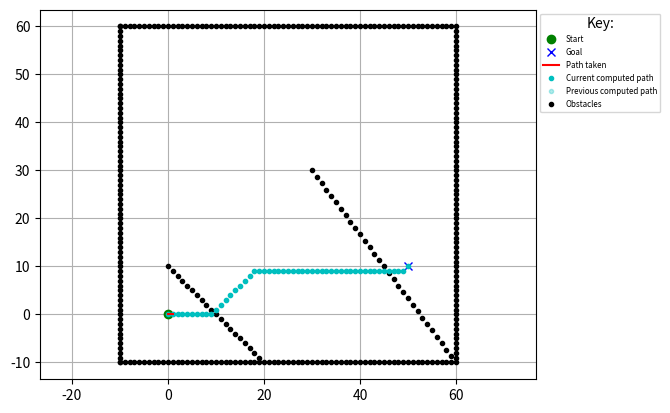

The matplotlib source for this figure: (Note: this script raises an exception after producing the figure.)
"""
D* Lite grid planning
[redacted]
Link to papers:
D* Lite (Link: http://idm-lab.org/bib/abstracts/papers/aaai02b.pd)
Improved Fast Replanning for Robot Navigation in Unknown Terrain
(Link: http://www.cs.cmu.edu/~maxim/files/dlite_icra02.pdf)
Implemented maintaining similarity with the pseudocode for understanding.
Code can be significantly optimized by using a priority queue for U, etc.
Avoiding additional imports based on repository philosophy.
"""
import math
import matplotlib.pyplot as plt
import random

show_animation = True
pause_time = 0.001
p_create_random_obstacle = 0


class Node:
    def __init__(self, x: int = 0, y: int = 0, cost: float = 0.0):
        self.x = x
        self.y = y
        self.cost = cost


def add_coordinates(node1: Node, node2: Node):
    new_node = Node()
    new_node.x = node1.x + node2.x
    new_node.y = node1.y + node2.y
    new_node.cost = node1.cost + node2.cost
    return new_node


def compare_coordinates(node1: Node, node2: Node):
    return node1.x == node2.x and node1.y == node2.y


class DStarLite:

    # Please adjust the heuristic function (h) if you change the list of
    # possible motions
    motions = [
        Node(1, 0, 1),
        Node(0, 1, 1),
        Node(-1, 0, 1),
        Node(0, -1, 1),
        Node(1, 1, math.sqrt(2)),
        Node(1, -1, math.sqrt(2)),
        Node(-1, 1, math.sqrt(2)),
        Node(-1, -1, math.sqrt(2))
    ]

    def __init__(self, ox: list, oy: list):
        # Ensure that within the algorithm implementation all node coordinates
        # are indices in the grid and extend
        # from 0 to abs(<axis>_max - <axis>_min)
        self.x_min_world = int(min(ox))
        self.y_min_world = int(min(oy))
        self.x_max = int(abs(max(ox) - self.x_min_world))
        self.y_max = int(abs(max(oy) - self.y_min_world))
        self.obstacles = [Node(x - self.x_min_world, y - self.y_min_world)
                          for x, y in zip(ox, oy)]
        self.start = Node(0, 0)
        self.goal = Node(0, 0)
        self.U = list()
        self.km = 0.0
        self.kold = 0.0
        self.rhs = list()
        self.g = list()
        self.detected_obstacles = list()
        if show_animation:
            self.detected_obstacles_for_plotting_x = list()
            self.detected_obstacles_for_plotting_y = list()

    def create_grid(self, val: float):
        grid = list()
        for _ in range(0, self.x_max):
            grid_row = list()
            for _ in range(0, self.y_max):
                grid_row.append(val)
            grid.append(grid_row)
        return grid

    def is_obstacle(self, node: Node):
        return any([compare_coordinates(node, obstacle)
                    for obstacle in self.obstacles]) or \
               any([compare_coordinates(node, obstacle)
                    for obstacle in self.detected_obstacles])

    def c(self, node1: Node, node2: Node):
        if self.is_obstacle(node2):
            # Attempting to move from or to an obstacle
            return math.inf
        new_node = Node(node1.x-node2.x, node1.y-node2.y)
        detected_motion = list(filter(lambda motion:
                                      compare_coordinates(motion, new_node),
                                      self.motions))
        return detected_motion[0].cost

    def h(self, s: Node):
        # Cannot use the 2nd euclidean norm as this might sometimes generate
        # heuristics that overestimate the cost, making them inadmissible,
        # due to rounding errors etc (when combined with calculate_key)
        # To be admissible heuristic should
        # never overestimate the cost of a move
        # hence not using the line below
        # return math.hypot(self.start.x - s.x, self.start.y - s.y)

        # Below is the same as 1; modify if you modify the cost of each move in
        # motion
        # return max(abs(self.start.x - s.x), abs(self.start.y - s.y))
        return 1

    def calculate_key(self, s: Node):
        return (min(self.g[s.x][s.y], self.rhs[s.x][s.y]) + self.h(s)
                + self.km, min(self.g[s.x][s.y], self.rhs[s.x][s.y]))

    def is_valid(self, node: Node):
        if 0 <= node.x < self.x_max and 0 <= node.y < self.y_max:
            return True
        return False

    def get_neighbours(self, u: Node):
        return [add_coordinates(u, motion) for motion in self.motions
                if self.is_valid(add_coordinates(u, motion))]

    def pred(self, u: Node):
        # Grid, so each vertex is connected to the ones around it
        return self.get_neighbours(u)

    def succ(self, u: Node):
        # Grid, so each vertex is connected to the ones around it
        return self.get_neighbours(u)

    def initialize(self, start: Node, goal: Node):
        self.start.x = start.x - self.x_min_world
        self.start.y = start.y - self.y_min_world
        self.goal.x = goal.x - self.x_min_world
        self.goal.y = goal.y - self.y_min_world
        self.U = list()  # Would normally be a priority queue
        self.km = 0.0
        self.rhs = self.create_grid(math.inf)
        self.g = self.create_grid(math.inf)
        self.rhs[self.goal.x][self.goal.y] = 0
        self.U.append((self.goal, self.calculate_key(self.goal)))
        self.detected_obstacles = list()

    def update_vertex(self, u: Node):
        if not compare_coordinates(u, self.goal):
            self.rhs[u.x][u.y] = min([self.c(u, sprime) +
                                      self.g[sprime.x][sprime.y]
                                      for sprime in self.succ(u)])
        if any([compare_coordinates(u, node) for node, key in self.U]):
            self.U = [(node, key) for node, key in self.U
                      if not compare_coordinates(node, u)]
            self.U.sort(key=lambda x: x[1])
        if self.g[u.x][u.y] != self.rhs[u.x][u.y]:
            self.U.append((u, self.calculate_key(u)))
            self.U.sort(key=lambda x: x[1])

    def compare_keys(self, key_pair1: tuple[float, float],
                     key_pair2: tuple[float, float]):
        return key_pair1[0] < key_pair2[0] or \
               (key_pair1[0] == key_pair2[0] and key_pair1[1] < key_pair2[1])

    def compute_shortest_path(self):
        self.U.sort(key=lambda x: x[1])
        while (len(self.U) > 0 and
               self.compare_keys(self.U[0][1],
                                 self.calculate_key(self.start))) or \
                self.rhs[self.start.x][self.start.y] != \
                self.g[self.start.x][self.start.y]:
            self.kold = self.U[0][1]
            u = self.U[0][0]
            self.U.pop(0)
            if self.compare_keys(self.kold, self.calculate_key(u)):
                self.U.append((u, self.calculate_key(u)))
                self.U.sort(key=lambda x: x[1])
            elif self.g[u.x][u.y] > self.rhs[u.x][u.y]:
                self.g[u.x][u.y] = self.rhs[u.x][u.y]
                for s in self.pred(u):
                    self.update_vertex(s)
            else:
                self.g[u.x][u.y] = math.inf
                for s in self.pred(u) + [u]:
                    self.update_vertex(s)
            self.U.sort(key=lambda x: x[1])

    def detect_changes(self):
        changed_vertices = list()
        if len(self.spoofed_obstacles) > 0:
            for spoofed_obstacle in self.spoofed_obstacles[0]:
                if compare_coordinates(spoofed_obstacle, self.start) or \
                   compare_coordinates(spoofed_obstacle, self.goal):
                    continue
                changed_vertices.append(spoofed_obstacle)
                self.detected_obstacles.append(spoofed_obstacle)
                if show_animation:
                    self.detected_obstacles_for_plotting_x.append(
                        spoofed_obstacle.x + self.x_min_world)
                    self.detected_obstacles_for_plotting_y.append(
                        spoofed_obstacle.y + self.y_min_world)
                    plt.plot(self.detected_obstacles_for_plotting_x,
                             self.detected_obstacles_for_plotting_y, ".k")
                    plt.pause(pause_time)
            self.spoofed_obstacles.pop(0)

        # Allows random generation of obstacles
      

    def compute_current_path(self):
        path = list()
        current_point = Node(self.start.x, self.start.y)
        while not compare_coordinates(current_point, self.goal):
            path.append(current_point)
            current_point = min(self.succ(current_point),
                                key=lambda sprime:
                                self.c(current_point, sprime) +
                                self.g[sprime.x][sprime.y])
        path.append(self.goal)
        return path

    def compare_paths(self, path1: list, path2: list):
        if len(path1) != len(path2):
            return False
        for node1, node2 in zip(path1, path2):
            if not compare_coordinates(node1, node2):
                return False
        return True

    def display_path(self, path: list, colour: str, alpha: int = 1):
        px = [(node.x + self.x_min_world) for node in path]
        py = [(node.y + self.y_min_world) for node in path]
        drawing = plt.plot(px, py, colour, alpha=alpha)
        plt.pause(pause_time)
        return drawing

    def main(self, start: Node, goal: Node,
             spoofed_ox: list, spoofed_oy: list):
        self.spoofed_obstacles = [[Node(x - self.x_min_world,
                                        y - self.y_min_world)
                                   for x, y in zip(rowx, rowy)]
                                  for rowx, rowy in zip(spoofed_ox, spoofed_oy)
                                  ]
        pathx = []
        pathy = []
        self.initialize(start, goal)
        last = self.start
        self.compute_shortest_path()
        pathx.append(self.start.x + self.x_min_world)
        pathy.append(self.start.y + self.y_min_world)

        if show_animation:
            current_path = self.compute_current_path()
            previous_path = current_path.copy()
            previous_path_image = self.display_path(previous_path, ".c",
                                                    alpha=0.3)
            current_path_image = self.display_path(current_path, ".c")

        while not compare_coordinates(self.goal, self.start):
            if self.g[self.start.x][self.start.y] == math.inf:
                print("No path possible")
                return False, pathx, pathy
            self.start = min(self.succ(self.start),
                             key=lambda sprime:
                             self.c(self.start, sprime) +
                             self.g[sprime.x][sprime.y])
            pathx.append(self.start.x + self.x_min_world)
            pathy.append(self.start.y + self.y_min_world)
            if show_animation:
                current_path.pop(0)
                plt.plot(pathx, pathy, "-r")
                plt.pause(pause_time)
            changed_vertices = self.detect_changes()
            if len(changed_vertices) != 0:
                print("New obstacle detected")
                self.km += self.h(last)
                last = self.start
                for u in changed_vertices:
                    if compare_coordinates(u, self.start):
                        continue
                    self.rhs[u.x][u.y] = math.inf
                    self.g[u.x][u.y] = math.inf
                    self.update_vertex(u)
                self.compute_shortest_path()

                if show_animation:
                    new_path = self.compute_current_path()
                    if not self.compare_paths(current_path, new_path):
                        current_path_image[0].remove()
                        previous_path_image[0].remove()
                        previous_path = current_path.copy()
                        current_path = new_path.copy()
                        previous_path_image = self.display_path(previous_path,
                                                                ".c",
                                                                alpha=0.3)
                        current_path_image = self.display_path(current_path,
                                                               ".c")
                        plt.pause(pause_time)
        print("Path found")
        return True, pathx, pathy


def main():

    # start and goal position
    sx = 0  # [m]
    sy = 0  # [m]
    gx = 50  # [m]
    gy = 10  # [m]

    # set obstacle positions
    ox, oy = [], []
    for i in range(-10, 60):
        ox.append(i)
        oy.append(-10.0)
    for i in range(-10, 60):
        ox.append(60.0)
        oy.append(i)
    for i in range(-10, 61):
        ox.append(i)
        oy.append(60.0)
    for i in range(-10, 61):
        ox.append(-10.0)
        oy.append(i)
    for i in range(0, 20):
        ox.append(i)
        oy.append(-1 * i + 10)
    for i in range(30, 60):
        ox.append(i)
        oy.append(- 4/3 * i + 70)

    if show_animation:
        plt.plot(ox, oy, ".k")
        plt.plot(sx, sy, "og")
        plt.plot(gx, gy, "xb")
        plt.grid(True)
        plt.axis("equal")
        label_column = ['Start', 'Goal', 'Path taken',
                        'Current computed path', 'Previous computed path',
                        'Obstacles']
        columns = [plt.plot([], [], symbol, color=colour, alpha=alpha)[0]
                   for symbol, colour, alpha in [['o', 'g', 1],
                                                 ['x', 'b', 1],
                                                 ['-', 'r', 1],
                                                 ['.', 'c', 1],
                                                 ['.', 'c', 0.3],
                                                 ['.', 'k', 1]]]
        plt.legend(columns, label_column, bbox_to_anchor=(1, 1), title="Key:",
                   fontsize="xx-small")
        plt.plot()
        plt.pause(pause_time)

    # Obstacles discovered at time = row
    # time = 1, obstacles discovered at (0, 2), (9, 2), (4, 0)
    # time = 2, obstacles discovered at (0, 1), (7, 7)
    # ...
    # when the spoofed obstacles are:
    # spoofed_ox = [[0, 9, 4], [0, 7], [], [], [], [], [], [5]]
    # spoofed_oy = [[2, 2, 0], [1, 7], [], [], [], [], [], [4]]

    # Reroute
    # spoofed_ox = [[], [], [], [], [], [], [], [40 for _ in range(10, 21)]]
    # spoofed_oy = [[], [], [], [], [], [], [], [i for i in range(10, 21)]]

    # Obstacles that demostrate large rerouting
    spoofed_ox = [[], [], [],
                  [i for i in range(0, 21)] + [0 for _ in range(0, 20)]]
    spoofed_oy = [[], [], [],
                  [20 for _ in range(0, 21)] + [i for i in range(0, 20)]]

    dstarlite = DStarLite(ox, oy)
    dstarlite.main(Node(x=sx, y=sy), Node(x=gx, y=gy),
                   spoofed_ox=spoofed_ox, spoofed_oy=spoofed_oy)


if __name__ == "__main__":
    main()